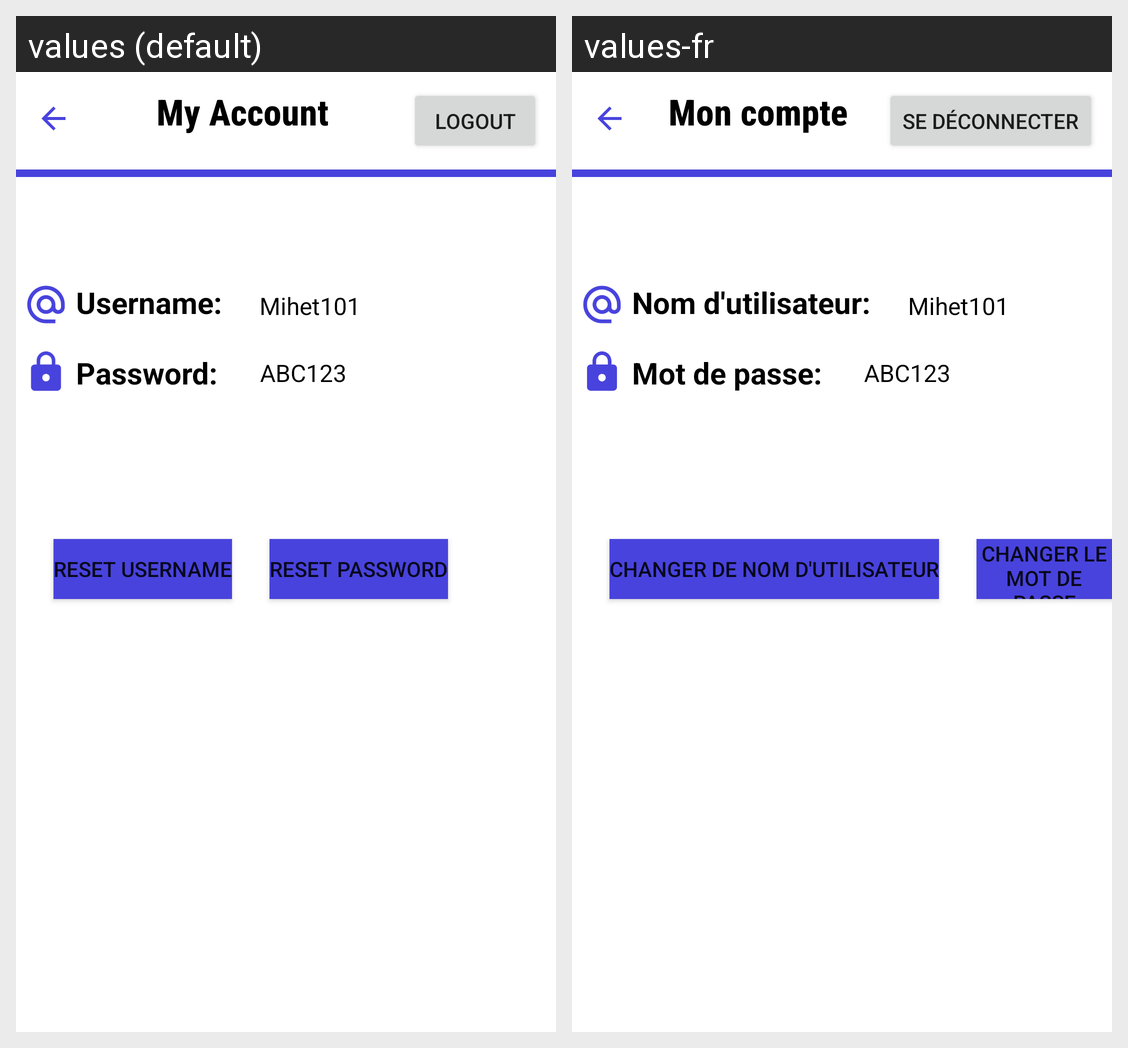

The Android screen above is rendered under two locales of the same app. Produce the string resources it draws, with the default and per-locale values.
Android screen res/layout/activity_account.xml rendered under 2 locales, left to right: values (default), values-fr. Device: Nexus 5 (rendered at 1080×1920; each locale shown at half size, 540×960, under a caption strip naming it); theme Theme.ParkShare.
Strings drawn on this screen, with the default value and each locale's value (text and hints the layout hard-codes, and strings that could not be matched under every locale, appear in the picture but are not listed):

titleText
  values: My Account
  values-fr: Mon compte

buttonLogout
  values: Logout
  values-fr: Se déconnecter

textViewUsername
  values: Username:
  values-fr: Nom d'utilisateur:

textViewPassword
  values: Password:
  values-fr: Mot de passe:

buttonResetUser
  values: Reset Username
  values-fr: changer de nom d'utilisateur

buttonResetPass
  values: Reset Password
  values-fr: changer le mot de passe
